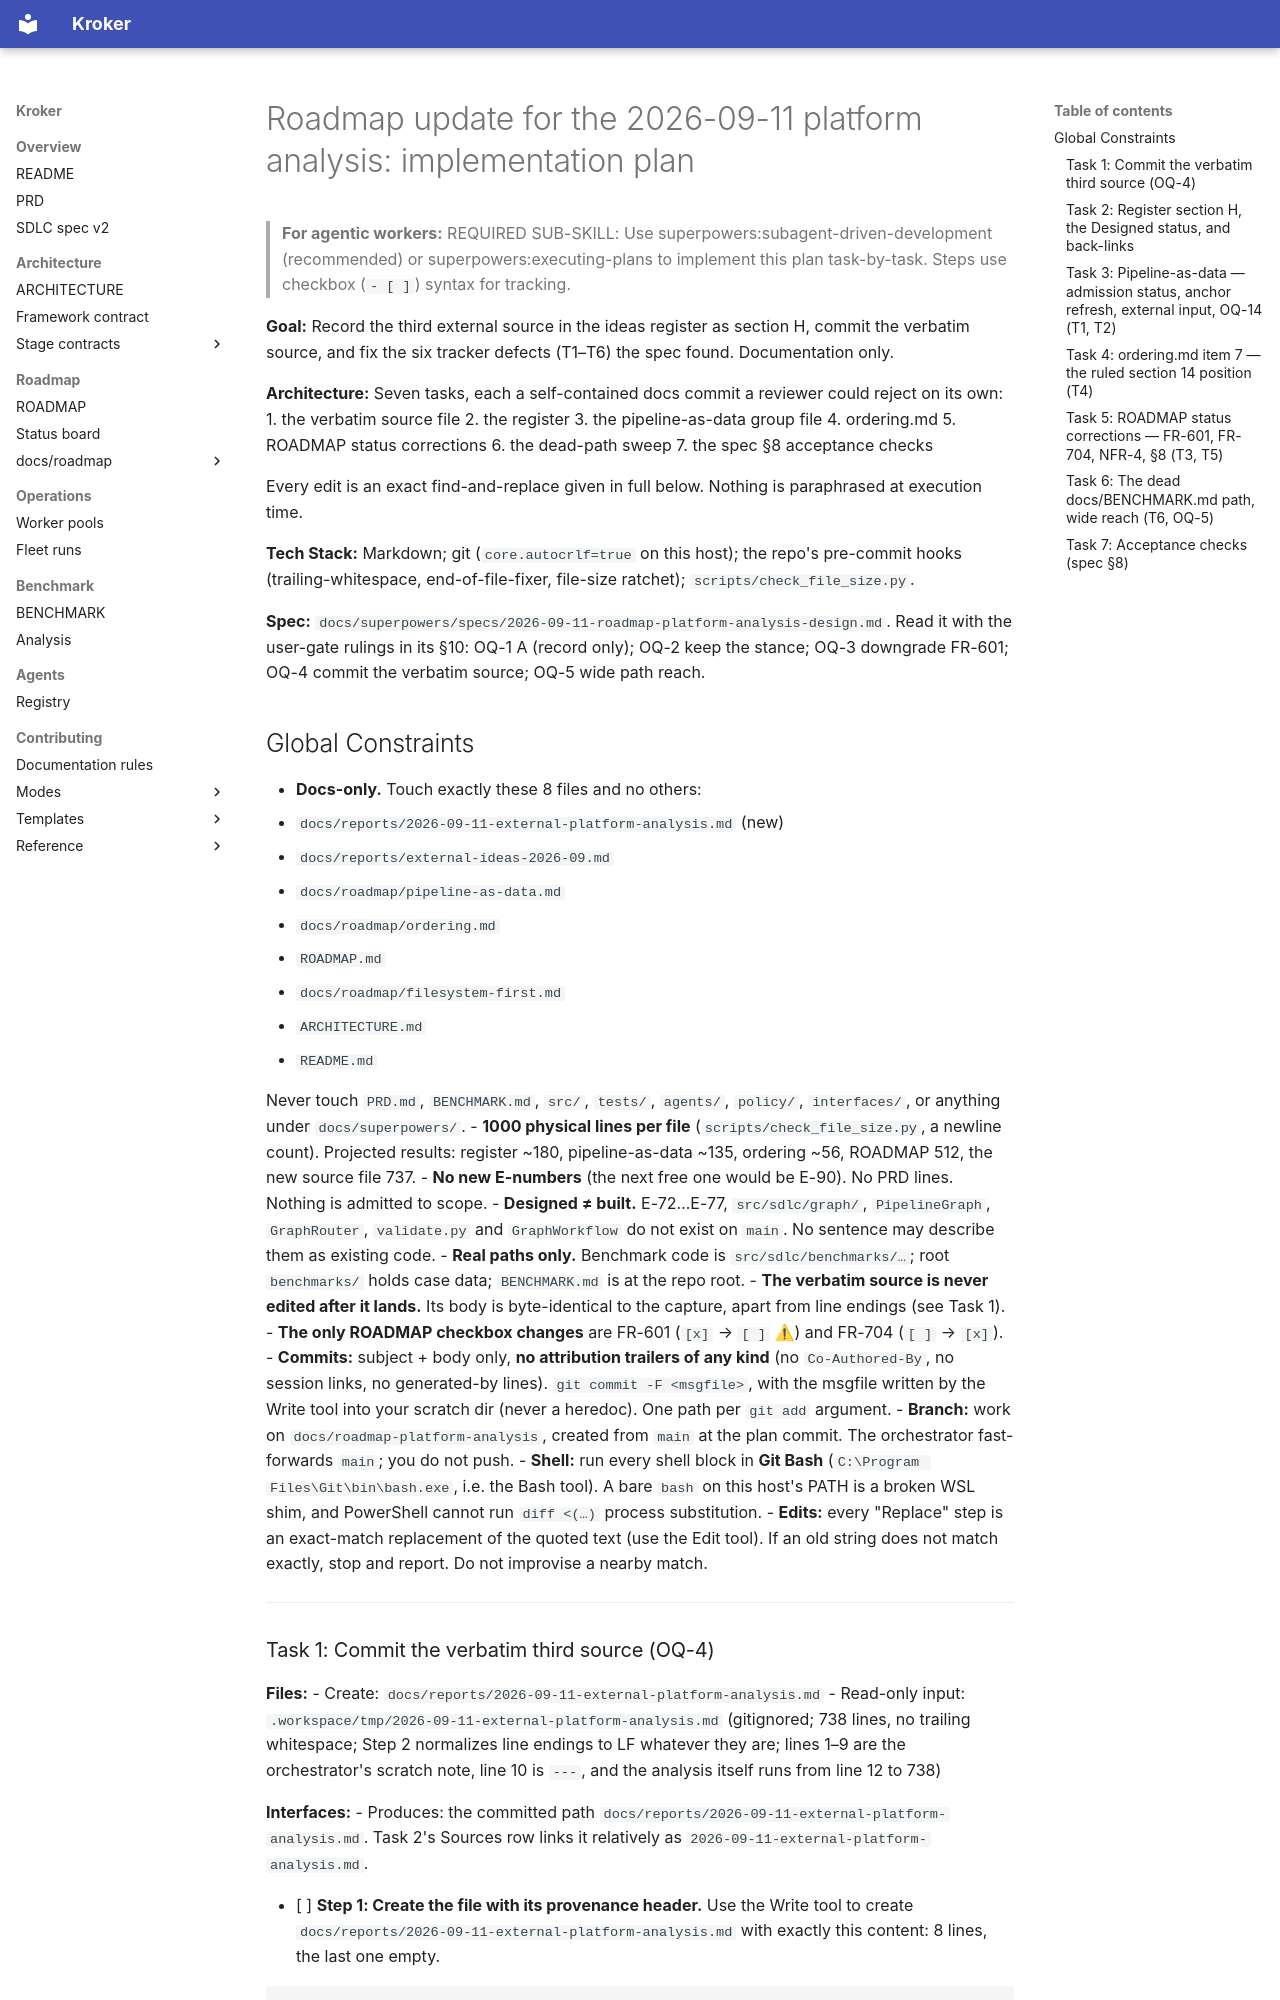

repository: Kit-Kroker/Kroker · page: superpowers/plans/2026-09-11-roadmap-platform-analysis/index.html · generator: mkdocs

# Roadmap update for the 2026-09-11 platform analysis: implementation plan

> **For agentic workers:** REQUIRED SUB-SKILL: Use superpowers:subagent-driven-development (recommended) or superpowers:executing-plans to implement this plan task-by-task. Steps use checkbox (`- [ ]`) syntax for tracking.

**Goal:** Record the third external source in the ideas register as section H, commit the verbatim source, and fix the six tracker defects (T1–T6) the spec found. Documentation only.

**Architecture:** Seven tasks, each a self-contained docs commit a reviewer could reject on its own:
1. the verbatim source file
2. the register
3. the pipeline-as-data group file
4. ordering.md
5. ROADMAP status corrections
6. the dead-path sweep
7. the spec §8 acceptance checks

Every edit is an exact find-and-replace given in full below. Nothing is paraphrased at execution time.

**Tech Stack:** Markdown; git (`core.autocrlf=true` on this host); the repo's pre-commit hooks (trailing-whitespace, end-of-file-fixer, file-size ratchet); `scripts/check_file_size.py`.

**Spec:** `docs/superpowers/specs/2026-09-11-roadmap-platform-analysis-design.md`. Read it with the user-gate rulings in its §10: OQ-1 A (record only); OQ-2 keep the stance; OQ-3 downgrade FR-601; OQ-4 commit the verbatim source; OQ-5 wide path reach.

## Global Constraints

- **Docs-only.** Touch exactly these 8 files and no others:
  - `docs/reports/2026-09-11-external-platform-analysis.md` (new)
  - `docs/reports/external-ideas-2026-09.md`
  - `docs/roadmap/pipeline-as-data.md`
  - `docs/roadmap/ordering.md`
  - `ROADMAP.md`
  - `docs/roadmap/filesystem-first.md`
  - `ARCHITECTURE.md`
  - `README.md`

  Never touch `PRD.md`, `BENCHMARK.md`, `src/`, `tests/`, `agents/`, `policy/`, `interfaces/`, or anything under `docs/superpowers/`.
- **1000 physical lines per file** (`scripts/check_file_size.py`, a newline count). Projected results: register ~180, pipeline-as-data ~135, ordering ~56, ROADMAP 512, the new source file 737.
- **No new E-numbers** (the next free one would be E-90). No PRD lines. Nothing is admitted to scope.
- **Designed ≠ built.** E-72…E-77, `src/sdlc/graph/`, `PipelineGraph`, `GraphRouter`, `validate.py` and `GraphWorkflow` do not exist on `main`. No sentence may describe them as existing code.
- **Real paths only.** Benchmark code is `src/sdlc/benchmarks/…`; root `benchmarks/` holds case data; `BENCHMARK.md` is at the repo root.
- **The verbatim source is never edited after it lands.** Its body is byte-identical to the capture, apart from line endings (see Task 1).
- **The only ROADMAP checkbox changes** are FR-601 (`[x]` → `[ ]` ⚠) and FR-704 (`[ ]` → `[x]`).
- **Commits:** subject + body only, **no attribution trailers of any kind** (no `Co-Authored-By`, no session links, no generated-by lines). `git commit -F <msgfile>`, with the msgfile written by the Write tool into your scratch dir (never a heredoc). One path per `git add` argument.
- **Branch:** work on `docs/roadmap-platform-analysis`, created from `main` at the plan commit. The orchestrator fast-forwards `main`; you do not push.
- **Shell:** run every shell block in **Git Bash** (`C:\Program Files\Git\bin\bash.exe`, i.e. the Bash tool). A bare `bash` on this host's PATH is a broken WSL shim, and PowerShell cannot run `diff <(…)` process substitution.
- **Edits:** every "Replace" step is an exact-match replacement of the quoted text (use the Edit tool). If an old string does not match exactly, stop and report. Do not improvise a nearby match.

---
